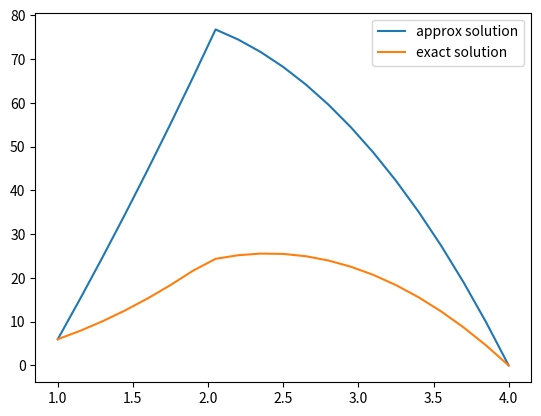
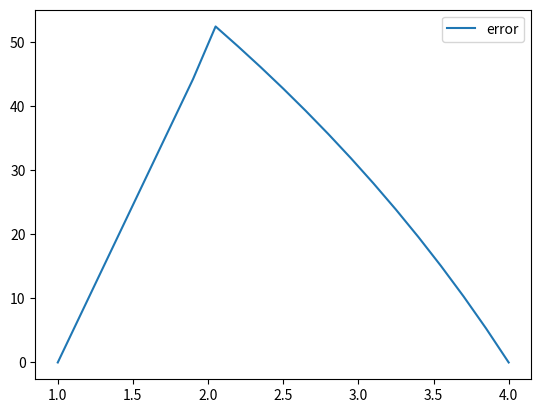

Write Python code to recreate these figures, in order.
# %%
import numpy as np
import matplotlib.pyplot as plt
import scipy.linalg as LA

f = lambda x: -8 * x ** 2 + 5 * x + 1
q = lambda x: x / (x + 3)
k = lambda x: 9 if x <= x_jump else 13-2*x
u_test = lambda x: 6*x ** 2 if x <= x_jump else -10 * x ** 2 + 48 * x -32
# расчет числа точек N для шага h
get_n = lambda h: int(np.ceil((b - a) / h))


def q_i(x, h):
    definite_integral = lambda t: t - 3 * np.log(t + 3)
    q_right = definite_integral(x + h / 2)
    q_left = definite_integral(x - h / 2)
    return (q_right - q_left) / h


def f_i(x, h, mode):
    def definite_integral(t):
        if mode == "test":
            return -108*t if t <= x_jump else -40 * t ** 2 + 356 * t
        else:
            return -8 / 3 * t ** 3 + 5 / 2 * t ** 2 + t

    f_right = definite_integral(x + h / 2)
    f_left = definite_integral(x - h / 2)
    return (f_right - f_left) / h


def make_matrix(x_data, h, mode):
    n = get_n(h)
    A = np.eye(n + 1)
    for i in range(1, n):
        k_i_left_value = k(x_data[i] - h / 2)
        k_i_right_value = k(x_data[i] + h / 2)

        A[i, i - 1] = -k_i_left_value
        A[i, i] = k_i_left_value + k_i_right_value
        A[i, i] += q_i(x_data[i], h) * h ** 2 if mode != "test" else 0
        A[i, i + 1] = -k_i_right_value
    return A


def make_vector(x_data, h, mode):
    n = get_n(h)
    B = np.ones(n + 1) * h ** 2

    B[0] = u_a
    for i in range(1, n):
        B[i] *= f_i(x_data[i], h, mode)
    B[-1] = u_b

    return B


def solve_test(h):
    n = get_n(h)
    x_data = np.linspace(a, b, n + 1)
    A = make_matrix(x_data, h, mode="test")
    B = make_vector(x_data, h, mode="test")
    return LA.solve(A, B)


# построение графиков для тестового примера
def show_graph(h, u_data, label):
    n = get_n(h)
    x_data = np.linspace(a, b, n + 1)
    u_test_data = [u_test(x_data[i]) for i in range(n + 1)]
    r_data = np.abs(u_test_data - u_data)

    plt.subplots()
    plt.plot(x_data, u_data, label="approx solution")
    plt.plot(x_data, u_test_data, label="exact solution")
    plt.legend()
    plt.show()

    plt.subplots()
    plt.plot(x_data, r_data, label="error")
    plt.legend()
    plt.show()


# проверка достижения заданной точности по праивлу Рунге
def Runge(y_data_h, y_data_2h):
    r_data = [0]
    for i in range(1, len(y_data_2h)):
        r_data.append(numpy.abs((y_data_h[2 * i] - y_data_2h[i])))
    return False if max(r_data) > epsilon else True

a = 1
x_jump = 2
b = 4
u_a = 6
u_b = 0
epsilon = 0.01
h = (b - a) / 20

u_data = solve_test(h)
show_graph(h, u_data, "test")


# %%
